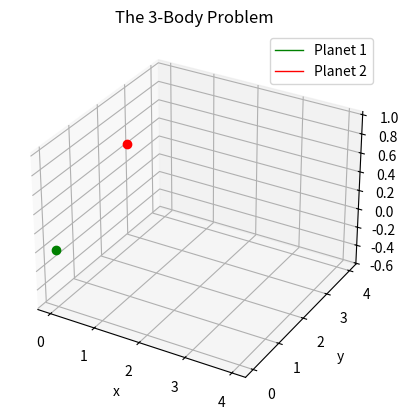

Here is the Python script that generated this plot:
import numpy as np
import matplotlib.pyplot as plt
from scipy.integrate import solve_ivp
import time

M = 5.9722*(10**24)
m1 = 2
m2 = 1
G = 1

initial_r1 = [0,0,0]
initial_r2 = [1,1,1]

initial_v1 = [0,0,0]
initial_v2 = [1,1,0]

initial = np.array([initial_r1, initial_r2, initial_v1, initial_v2]).ravel()

def system_odes(t, N, m1, m2):
    r1, r2 = N[0:3], N[3:6]
    dr1_dt, dr2_dt = N[6:9], N[9:12]
    
    f1, f2 = dr1_dt, dr2_dt

    df1_dt = G*m2*(r2 - r1)/np.linalg.norm(r2 - r1)**3
    df2_dt = G*m1*(r1 - r2)/np.linalg.norm(r1 - r2)**3

    return np.array([f1, f2, df1_dt, df2_dt]).ravel()

ti, tf = 0, 10
t_points = np.linspace(ti, tf, 2001)
t1 = time.time()
solution = solve_ivp(
    fun=system_odes,
    t_span=(ti, tf),
    y0=initial,
    t_eval=t_points,
    args=(m1, m2)
)

t_sol = solution.t
p1x_sol = solution.y[0]
p1y_sol = solution.y[1]
p1z_sol = solution.y[2]

p2x_sol = solution.y[3]
p2y_sol = solution.y[4]
p2z_sol = solution.y[5]

fig, ax = plt.subplots(subplot_kw={"projection":"3d"})

planet1_plt, = ax.plot(p1x_sol, p1y_sol, p1z_sol, 'green', label='Planet 1', linewidth=1)
planet2_plt, = ax.plot(p2x_sol, p2y_sol, p2z_sol, 'red', label='Planet 2', linewidth=1)
planet1_dot, = ax.plot([p1x_sol[-1]], [p1y_sol[-1]], [p1z_sol[-1]], 'o', color='green', markersize=6)
planet2_dot, = ax.plot([p2x_sol[-1]], [p2y_sol[-1]], [p2z_sol[-1]], 'o', color='red', markersize=6)

ax.set_title("The 3-Body Problem")
ax.set_xlabel("x")
ax.set_ylabel("y")
ax.set_zlabel("z")
plt.grid()
plt.legend()

from matplotlib.animation import FuncAnimation

# -------  Animating the solutions ------- #

def update(frame):
    lower_lim = max(0, frame - 300)
    print(f"Progress: {(frame+1)/len(t_points):.1%} | 100.0 %", end='\r')

    x_current_1 = p1x_sol[lower_lim:frame+1]
    y_current_1 = p1y_sol[lower_lim:frame+1]
    z_current_1 = p1z_sol[lower_lim:frame+1]

    x_current_2 = p2x_sol[lower_lim:frame+1]
    y_current_2 = p2y_sol[lower_lim:frame+1]
    z_current_2 = p2z_sol[lower_lim:frame+1]

    planet1_plt.set_data(x_current_1, y_current_1)  
    planet1_plt.set_3d_properties(z_current_1)

    planet1_dot.set_data([x_current_1[-1]], [y_current_1[-1]])
    planet1_dot.set_3d_properties([z_current_1[-1]])



    planet2_plt.set_data(x_current_2, y_current_2)  
    planet2_plt.set_3d_properties(z_current_2)

    planet2_dot.set_data([x_current_2[-1]], [y_current_2[-1]])
    planet2_dot.set_3d_properties([z_current_2[-1]])

    return planet1_plt, planet1_dot, planet2_plt, planet2_dot
animation = FuncAnimation(fig, update, frames=range(0, len(t_points), 2), interval=10, blit=True)
plt.show()